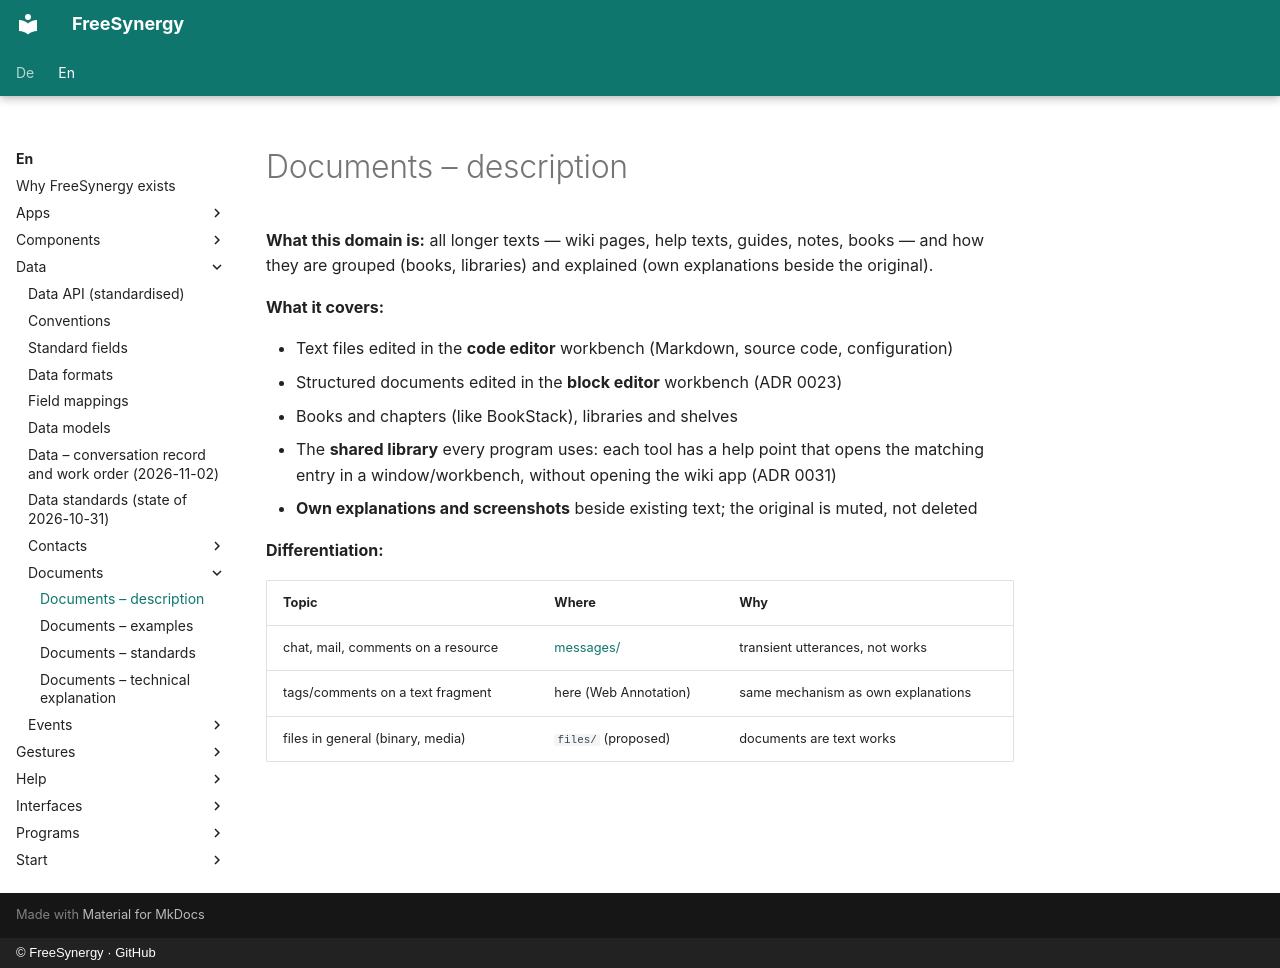

repository: FreeSynergy/fs-documentation · page: en/data/documents/description/index.html · generator: mkdocs · copyright: © FreeSynergy · GitHub

# Documents – description

**What this domain is:** all longer texts — wiki pages, help texts, guides, notes, books — and how
they are grouped (books, libraries) and explained (own explanations beside the original).

**What it covers:**

- Text files edited in the **code editor** workbench (Markdown, source code, configuration)
- Structured documents edited in the **block editor** workbench (ADR 0023)
- Books and chapters (like BookStack), libraries and shelves
- The **shared library** every program uses: each tool has a help point that opens the matching
  entry in a window/workbench, without opening the wiki app (ADR 0031)
- **Own explanations and screenshots** beside existing text; the original is muted, not deleted

**Differentiation:**

| Topic | Where | Why |
|-------|-------|-----|
| chat, mail, comments on a resource | [messages/](../messages/index.md) | transient utterances, not works |
| tags/comments on a text fragment | here (Web Annotation) | same mechanism as own explanations |
| files in general (binary, media) | `files/` (proposed) | documents are text works |
